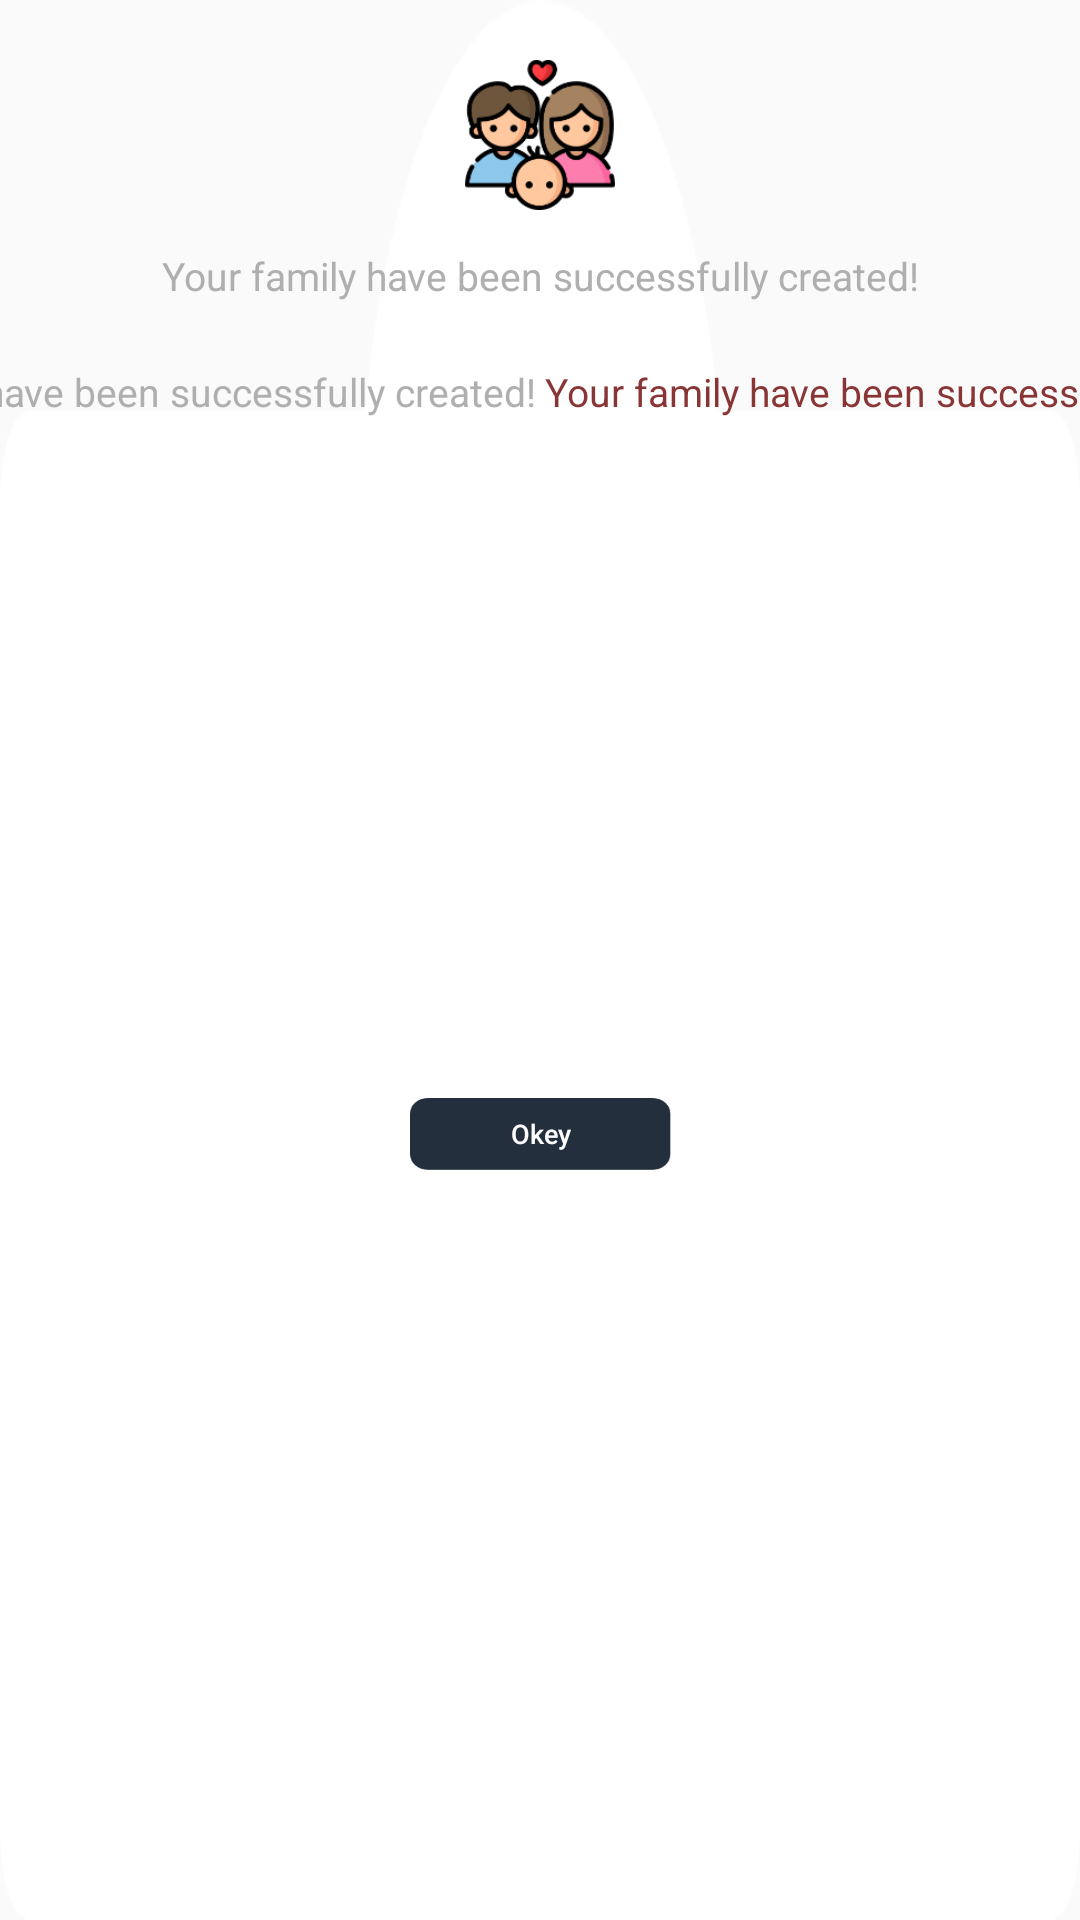

Here is an Android app screen rendered from its layout file. Give the layout XML and the strings, colors and styles it references.
<!-- AndroidManifest.xml: application theme AppTheme -->
<!-- res/layout/dialog_layout.xml -->
<?xml version="1.0" encoding="utf-8"?>
<androidx.constraintlayout.widget.ConstraintLayout
        xmlns:android="http://schemas.android.com/apk/res/android"
        xmlns:app="http://schemas.android.com/apk/res-auto"
        xmlns:tools="http://schemas.android.com/tools"
        android:layout_margin="50dp"
        android:background="@drawable/family_created_popup"
        android:layout_width="match_parent"
        android:layout_height="wrap_content">


    <androidx.appcompat.widget.AppCompatImageView
            android:id="@+id/imgPopupIcon"
            app:layout_constraintStart_toStartOf="parent"
            app:layout_constraintEnd_toEndOf="parent"
            app:layout_constraintTop_toTopOf="parent"
            app:srcCompat="@drawable/img_family_one"
            android:layout_marginTop="20dp"
            android:layout_width="50dp"
            android:layout_height="50dp"/>

    <androidx.appcompat.widget.AppCompatTextView
            android:id="@+id/txtMessageDialog"
            android:gravity="center_horizontal"
            android:textSize="13sp"
            android:text="@string/familyCreationSuccess"
            android:textColor="@color/textColorRegular"
            android:layout_width="0dp"
            android:includeFontPadding="false"
            android:layout_marginTop="15dp"
            android:ems="7"
            android:lines="2"
            android:layout_height="wrap_content"
            app:layout_constraintTop_toBottomOf="@id/imgPopupIcon"
            app:layout_constraintEnd_toEndOf="parent"
            app:layout_constraintStart_toStartOf="parent"
            android:layout_marginStart="50dp"
            android:layout_marginEnd="50dp"/>

    <androidx.appcompat.widget.AppCompatTextView
            android:id="@+id/txtSuccessHeader"
            android:gravity="center_horizontal"
            android:textSize="13sp"
            android:text="@string/familyCreationSuccess"
            android:textColor="@color/textColorRegular"
            android:layout_width="wrap_content"
            android:includeFontPadding="false"
            android:layout_marginTop="8dp"
            tools:text="@string/familyIDtext"
            app:layout_constraintHorizontal_chainStyle="packed"
            android:layout_height="wrap_content"
            app:layout_constraintTop_toBottomOf="@id/txtMessageDialog"
            app:layout_constraintEnd_toStartOf="@id/txtSuccessContent"
            app:layout_constraintStart_toStartOf="parent"/>

    <androidx.appcompat.widget.AppCompatTextView
            android:id="@+id/txtSuccessContent"
            android:gravity="center_horizontal"
            android:textSize="13sp"
            android:text="@string/familyCreationSuccess"
            android:textColor="@color/colorRed"
            android:layout_width="wrap_content"
            android:includeFontPadding="false"
            android:layout_marginStart="3dp"
            app:layout_constraintHorizontal_chainStyle="packed"
            app:layout_constraintEnd_toEndOf="parent"
            tools:text="12345"
            android:layout_height="wrap_content"
            app:layout_constraintTop_toTopOf="@id/txtSuccessHeader"
            app:layout_constraintStart_toEndOf="@id/txtSuccessHeader"/>


    <androidx.appcompat.widget.AppCompatButton
            android:visibility="visible"
            android:textSize="9sp"
            android:id="@+id/btnOkDialog"
            style="@style/Widget.AppCompat.Button.Borderless"
            android:background="@drawable/btn_black_back"
            android:text="@string/okey"
            android:textAllCaps="false"
            android:textColor="@android:color/white"
            android:layout_width="87dp"
            android:layout_height="24dp"
            app:layout_constraintStart_toStartOf="parent"
            android:layout_marginStart="40dp"
            app:layout_constraintEnd_toEndOf="parent"
            android:layout_marginEnd="40dp"
            android:layout_marginTop="32dp"
            app:layout_constraintTop_toBottomOf="@+id/txtMessageDialog"
            app:layout_constraintBottom_toBottomOf="parent"
            android:layout_marginBottom="32dp"/>


</androidx.constraintlayout.widget.ConstraintLayout>
<!-- resources referenced by this layout -->
<resources>
  <color name="colorRed">#893535</color>
  <color name="textColorRegular">#AFAFAF</color>
  <!-- drawable btn_black_back: png bitmap (drawable-hdpi, 1048 bytes) -->
  <!-- drawable family_created_popup: png bitmap (drawable-hdpi, 4534 bytes) -->
  <!-- drawable img_family_one: png bitmap (drawable-hdpi, 6142 bytes) -->
  <string name="familyCreationSuccess">Your family have been successfully created!</string>
  <string name="familyIDtext">Family ID: </string>
  <string name="okey">Okey</string>
  <style name="AppTheme" parent="Theme.AppCompat.Light.NoActionBar">
          
          <item name="colorPrimary">@color/colorPrimary</item>
          <item name="colorPrimaryDark">@color/colorPrimaryDark</item>
          <item name="colorAccent">@color/colorAccent</item>
      </style>
  <color name="colorPrimary">#573DBA</color>
  <color name="colorPrimaryDark">#573DBA</color>
  <color name="colorAccent">#573DBA</color>
</resources>
